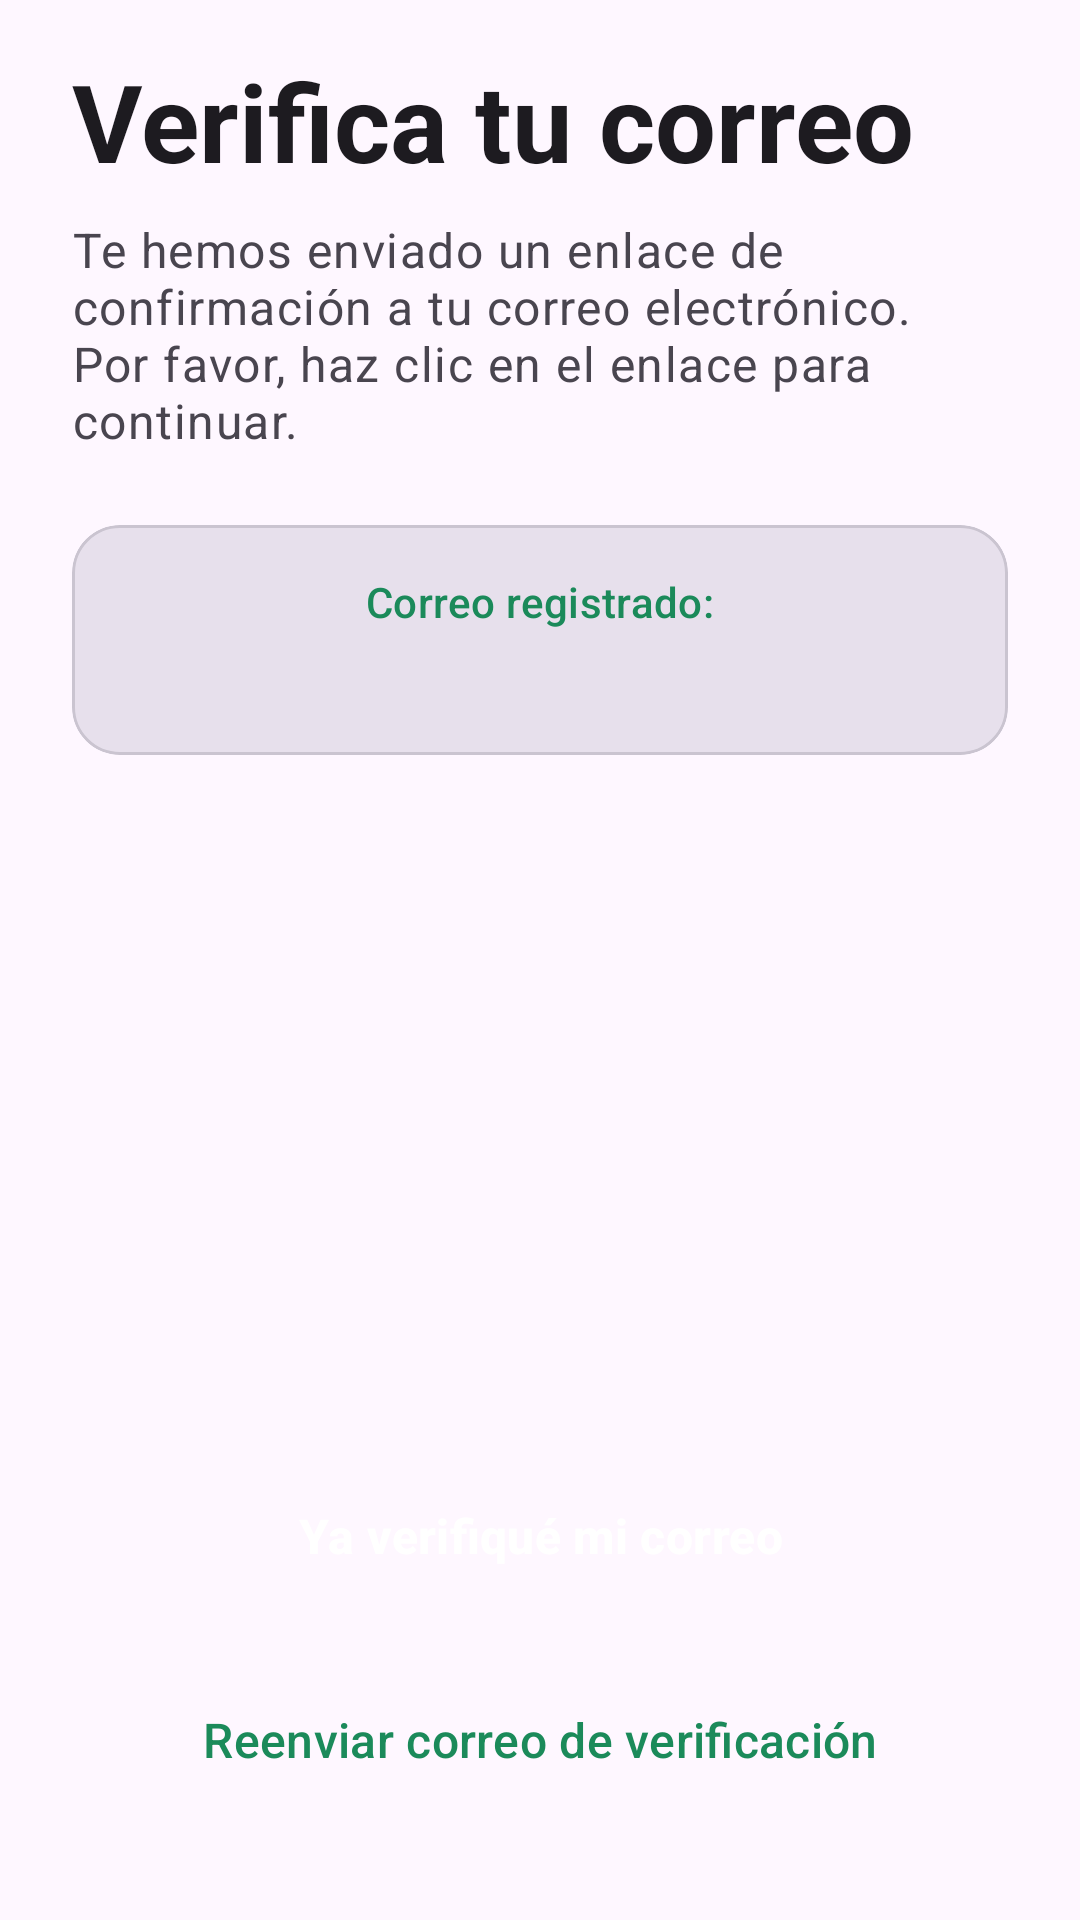

This screen was rendered from an Android layout file. Write that file and the resources it references.
<!-- AndroidManifest.xml: application theme Theme.Viper_wallet -->
<!-- res/layout/fragment_register_step_email_verification.xml -->
<?xml version="1.0" encoding="utf-8"?>
<ScrollView xmlns:android="http://schemas.android.com/apk/res/android"
    xmlns:app="http://schemas.android.com/apk/res-auto"
    android:layout_width="match_parent"
    android:layout_height="match_parent"
    android:fillViewport="true">

    <LinearLayout
        android:layout_width="match_parent"
        android:layout_height="wrap_content"
        android:orientation="vertical"
        android:paddingHorizontal="24dp"
        android:paddingTop="16dp"
        android:paddingBottom="32dp">

        
        <TextView
            android:id="@+id/tvStepVerificationTitle"
            android:layout_width="match_parent"
            android:layout_height="wrap_content"
            android:text="Verifica tu correo"
            android:textAppearance="@style/TextAppearance.Material3.DisplaySmall"
            android:textStyle="bold"
            android:textColor="?attr/colorOnSurface"
            android:lineSpacingMultiplier="1.05" />

        <TextView
            android:id="@+id/tvStepVerificationSubtitle"
            android:layout_width="match_parent"
            android:layout_height="wrap_content"
            android:layout_marginTop="8dp"
            android:layout_marginBottom="24dp"
            android:text="Te hemos enviado un enlace de confirmación a tu correo electrónico. Por favor, haz clic en el enlace para continuar."
            android:textAppearance="@style/TextAppearance.Material3.BodyLarge"
            android:textColor="?attr/colorOnSurfaceVariant" />

        
        <com.google.android.material.card.MaterialCardView
            android:layout_width="match_parent"
            android:layout_height="wrap_content"
            android:layout_marginBottom="24dp"
            app:cardCornerRadius="16dp"
            app:cardElevation="0dp"
            app:strokeWidth="1dp"
            app:strokeColor="?attr/colorOutlineVariant"
            app:cardBackgroundColor="?attr/colorSurfaceVariant">

            <LinearLayout
                android:layout_width="match_parent"
                android:layout_height="wrap_content"
                android:orientation="vertical"
                android:padding="16dp"
                android:gravity="center">

                <TextView
                    android:layout_width="wrap_content"
                    android:layout_height="wrap_content"
                    android:text="Correo registrado:"
                    android:textAppearance="@style/TextAppearance.Material3.LabelLarge"
                    android:textColor="?attr/colorPrimary" />

                <TextView
                    android:id="@+id/tvVerificationEmail"
                    android:layout_width="wrap_content"
                    android:layout_height="wrap_content"
                    android:layout_marginTop="4dp"
                    android:textAppearance="@style/TextAppearance.Material3.BodyLarge"
                    android:textStyle="bold"
                    android:textColor="?attr/colorOnSurface" />

            </LinearLayout>
        </com.google.android.material.card.MaterialCardView>

        
        <ProgressBar
            android:id="@+id/progressVerification"
            style="?android:attr/progressBarStyle"
            android:layout_width="wrap_content"
            android:layout_height="wrap_content"
            android:layout_gravity="center"
            android:layout_marginVertical="16dp"
            android:visibility="gone" />

        
        <Space
            android:layout_width="match_parent"
            android:layout_height="0dp"
            android:layout_weight="1" />

        
        <Button
            android:id="@+id/btnVerifyDone"
            android:layout_width="match_parent"
            android:layout_height="56dp"
            android:layout_marginTop="16dp"
            android:text="Ya verifiqué mi correo"
            android:textSize="16sp"
            android:textStyle="bold"
            android:textColor="?attr/colorOnPrimary"
            android:backgroundTint="?attr/colorPrimary"
            style="@style/Widget.Material3.Button"
            app:cornerRadius="28dp" />

        <com.google.android.material.button.MaterialButton
            android:id="@+id/btnResendEmail"
            style="@style/Widget.Material3.Button.TextButton"
            android:layout_width="match_parent"
            android:layout_height="56dp"
            android:layout_marginTop="12dp"
            android:text="Reenviar correo de verificación"
            android:textSize="16sp"
            app:cornerRadius="28dp" />

    </LinearLayout>
</ScrollView>
<!-- resources referenced by this layout -->
<resources>
  <style name="Theme.Viper_wallet" parent="Base.Theme.Viper_wallet" />
  <style name="Base.Theme.Viper_wallet" parent="Theme.Material3.DayNight.NoActionBar">
          <item name="colorPrimary">@color/primary</item>
          <item name="colorOnPrimary">@color/onPrimary</item>
          <item name="colorPrimaryContainer">@color/primaryContainer</item>
          <item name="colorOnPrimaryContainer">@color/onPrimaryContainer</item>
          <item name="colorSecondary">@color/secondary</item>
          <item name="colorOnSecondary">@color/onSecondary</item>
          <item name="colorTertiary">@color/tertiary</item>
          <item name="colorOnTertiary">@color/onTertiary</item>
          <item name="android:navigationBarColor">@android:color/transparent</item>
          <item name="android:statusBarColor">@android:color/transparent</item>
          <item name="android:windowLightStatusBar">true</item>
      </style>
  <color name="primary">#1B8A5A</color>
  <color name="onPrimary">#FFFFFF</color>
  <color name="primaryContainer">#E2F4EB</color>
  <color name="onPrimaryContainer">#0D4F32</color>
  <color name="secondary">#273746</color>
  <color name="onSecondary">#FFFFFF</color>
  <color name="tertiary">#F1C40F</color>
  <color name="onTertiary">#000000</color>
</resources>
